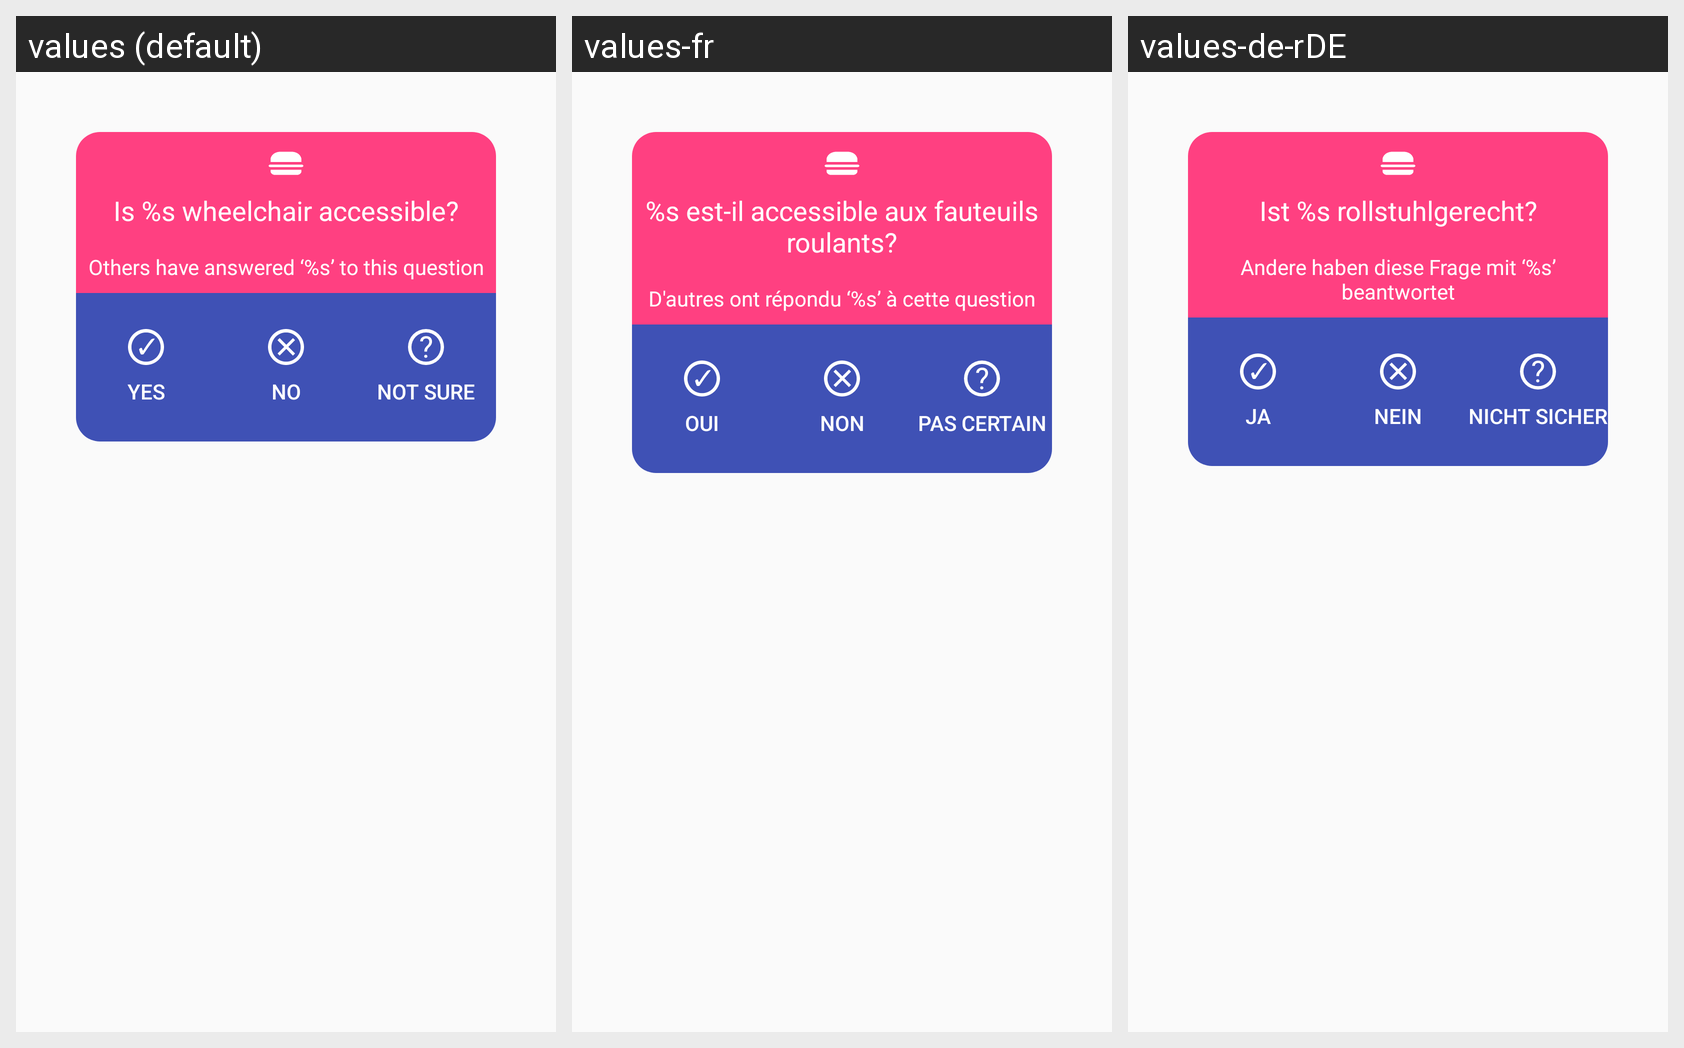

Locale-by-locale string values for the Android screen shown in this grid:
Android screen res/layout/fragment_question.xml rendered under 3 locales, left to right: values (default), values-fr, values-de-rDE. Device: Nexus 5 (rendered at 1080×1920; each locale shown at half size, 540×960, under a caption strip naming it); theme AppTheme.
Strings drawn on this screen, with the default value and each locale's value (text and hints the layout hard-codes, and strings that could not be matched under every locale, appear in the picture but are not listed):

wheelchair
  values: Is %s wheelchair accessible?
  values-fr: %s est-il accessible aux fauteuils roulants?
  values-de-rDE: Ist %s rollstuhlgerecht?

others_have_answered_this_question
  values: Others have answered ‘%s’ to this question
  values-fr: D'autres ont répondu ‘%s’ à cette question
  values-de-rDE: Andere haben diese Frage mit ‘%s’ beantwortet

yes
  values: Yes
  values-fr: Oui
  values-de-rDE: Ja

no
  values: No
  values-fr: Non
  values-de-rDE: Nein

unsure
  values: Not sure
  values-fr: Pas certain
  values-de-rDE: Nicht sicher
